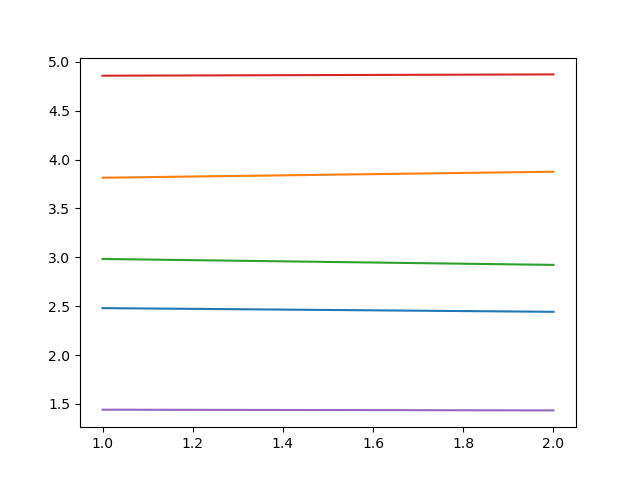

Values plotted in this chart, from the file beside it:
iteration, 0, 1, 2, 3, 4
1, 2.48, 3.814, 2.983, 4.857, 1.442
2, 2.443, 3.875, 2.923, 4.871, 1.434
